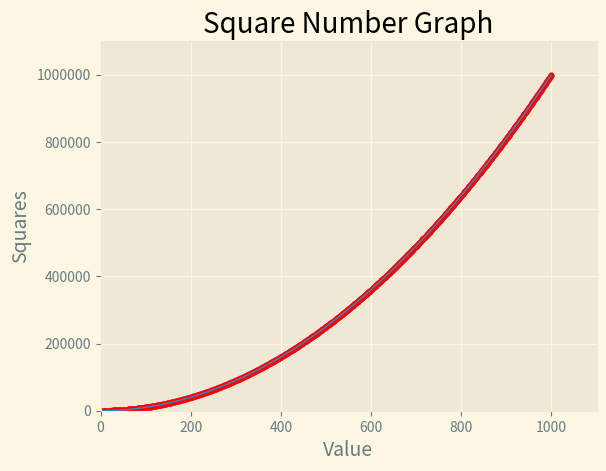

Recreate this plot in Python.
import matplotlib.pyplot as plt

numbers = range(1, 1001)
squares = [x**2 for x in numbers]


plt.style.use("Solarize_Light2")

fig, ax = plt.subplots()

ax.plot(numbers, squares, linewidth=1)

ax.scatter(numbers, squares, s=10, color="red")

# add titles and label

ax.set_title("Square Number Graph", fontsize=20)
ax.set_xlabel("Value", fontsize=14)
ax.set_ylabel("Squares", fontsize=14)

# ax.tick_params(labelsize=10)

ax.axis([0, 1100, 0, 1_100_000])
ax.ticklabel_format(style="plain")


plt.show()
